The GitHub repository wrooble/Brain_Tumor_MRI contains a labelled image folder "resized_256" with 4 categories: glioma, meningioma, no tumor, pituitary tumor. Examples follow, each with its label.

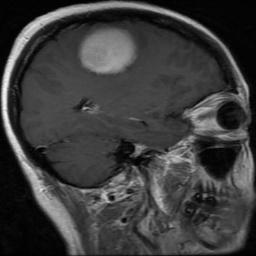
Label: meningioma

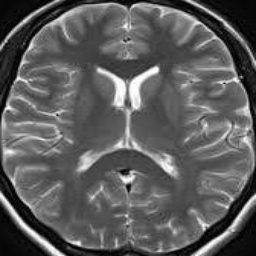
Label: no tumor

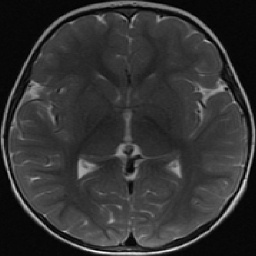
Label: no tumor

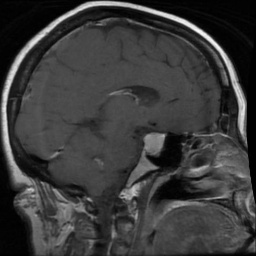
Label: pituitary tumor

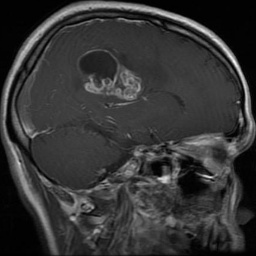
Label: glioma

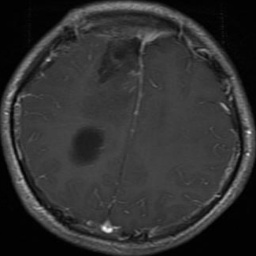
Label: glioma
